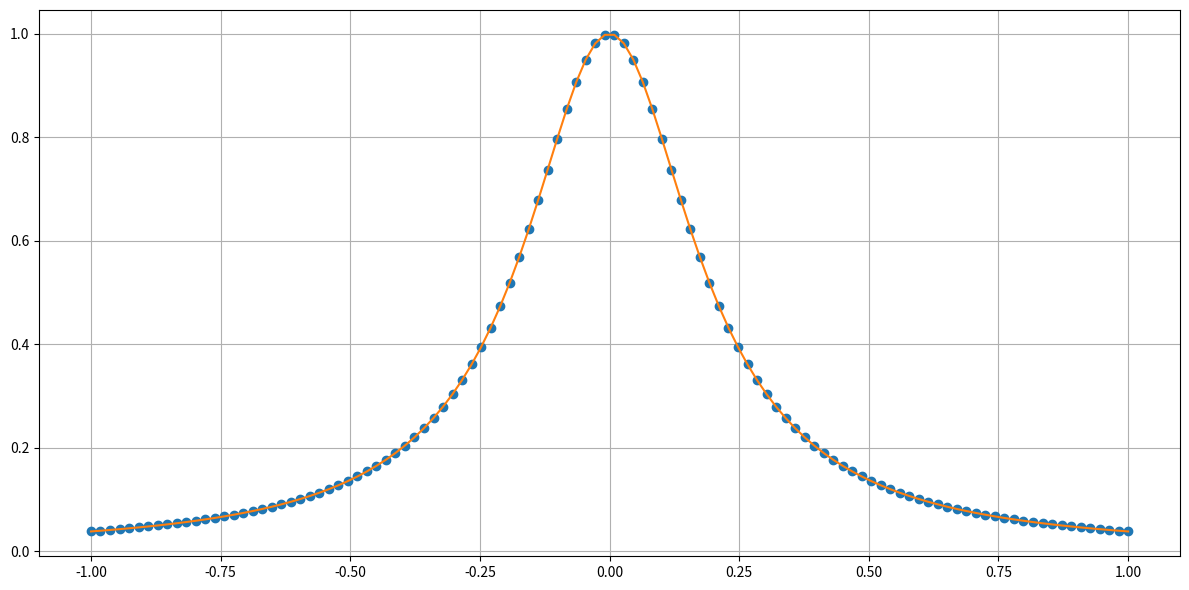

The matplotlib source for this figure:
from typing import Callable
import numpy as np
from numpy.typing import NDArray
import matplotlib.pyplot as plt


def lagrange_basis(i: int, x: float, x_nodes: NDArray):
    res1 = 1
    res2 = 1
    for j in range(len(x_nodes)):
        if (j == i):
            continue
        res1 *= (x - x_nodes[j])
        res2 *= (x_nodes[i] - x_nodes[j])

    return res1/res2

def lagrange_interpolant(x: float, x_nodes: NDArray, y_nodes: NDArray):
    li = np.empty(y_nodes.shape)
    for i in range(len(x_nodes)):
        li[i] = lagrange_basis(i, x, x_nodes)

    return y_nodes @ li

def plot_data_and_interpolant(x_nodes: NDArray, f: Callable[[float], float]):
    lnsp = np.linspace(x_nodes[0], x_nodes[-1], x_nodes.size * 10) 
    y_nodes = f(lnsp)
    y_interpolate = []
    for i in range(len(lnsp)):
        y_interpolate.append(lagrange_interpolant(lnsp[i], lnsp, y_nodes))
    fig, ax = plt.subplots(figsize=(12, 6))
    ax.plot(lnsp, y_nodes, "o")
    ax.plot(lnsp, y_interpolate, "-")
    ax.grid()
    fig.tight_layout()
    plt.show()

def runge_func(x: float) -> float:
    return 1.0 / (1 + 25 * x**2)


if __name__ == "__main__":
    # Let's implement optimal Lagrange interpolation and check it
    # on the Runge function

    # Equispaced nodes
    n = 11
    x_equi_nodes = np.linspace(-1.0, 1.0, n)
    plot_data_and_interpolant(x_equi_nodes, runge_func)

    # Optimally located nodes
    # Chebishovskiye uzli

    # plot_data_and_interpolant(x_opt_nodes, runge_func)
